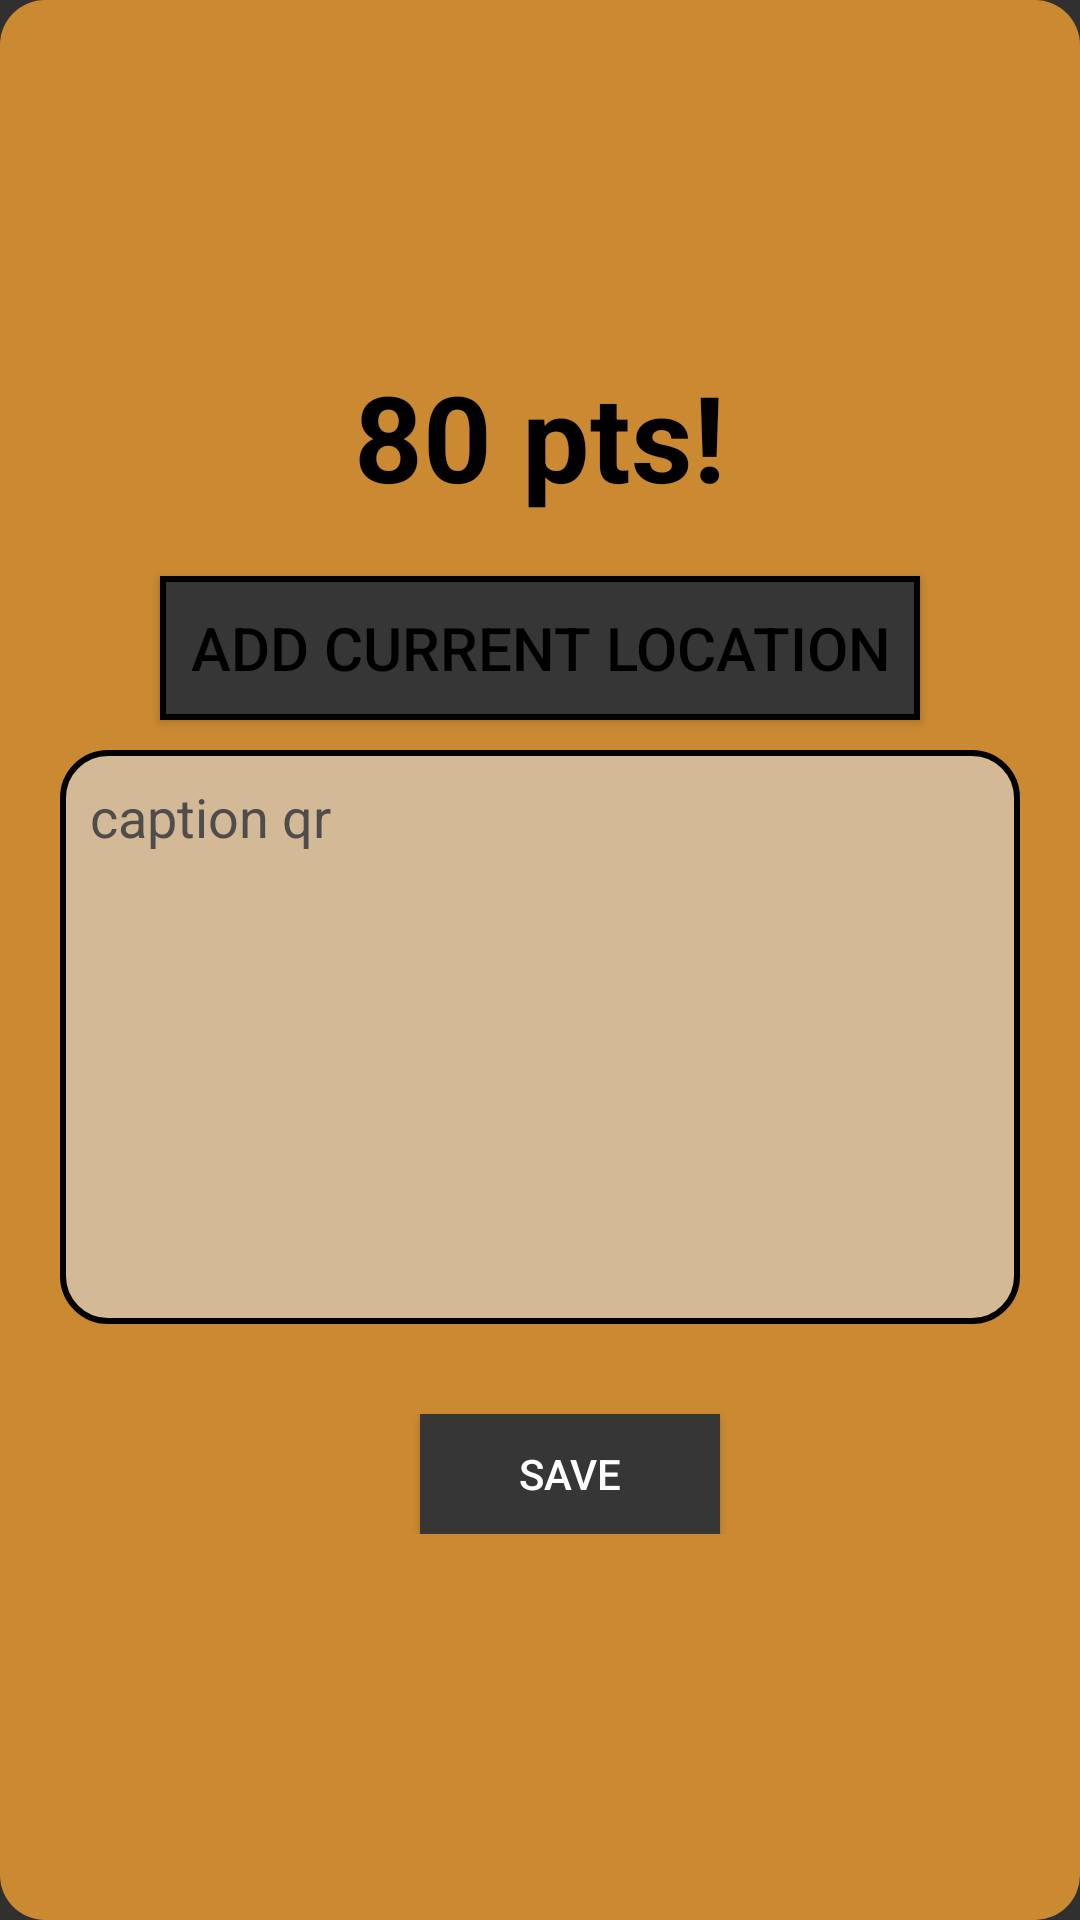

Produce the Android XML layout that renders to this screen, including the resource entries it uses.
<!-- AndroidManifest.xml: application theme Theme.ProjectQR -->
<!-- res/layout/geoloc_fragment.xml -->
<?xml version="1.0" encoding="utf-8"?>
<LinearLayout xmlns:android="http://schemas.android.com/apk/res/android"
    android:layout_width="match_parent"
    android:layout_height="wrap_content"
    android:layout_margin="20dp"
    android:padding="20dp"
    android:background="@drawable/rounded_edittext"
    android:backgroundTint="@color/orange"
    android:orientation="vertical"
    android:gravity="center"
    >

    <TextView
        android:id="@+id/pointsTitle"
        android:layout_width="wrap_content"
        android:layout_height="wrap_content"
        android:text="80 pts!"
        android:textColor="@color/black"
        android:textSize="40dp"
        android:layout_marginTop="20dp"
        android:textStyle="bold"/>

    <Button
        android:id="@+id/loc_button"
        android:layout_width="wrap_content"
        android:layout_height="wrap_content"
        android:text="Add Current Location"
        android:textColor="@color/black"
        android:textSize="20dp"
        android:padding="10dp"
        android:background="@drawable/button_outline"
        android:layout_marginTop="20dp"/>

    <EditText
        android:id="@+id/commentQR"
        android:layout_width="match_parent"
        android:layout_height="wrap_content"
        android:lines="8"
        android:background="@drawable/editttext"
        android:layout_marginTop="10dp"
        android:hint="caption qr"
        android:textColorHint="#4E4C4C"
        android:gravity="start"
        android:padding="10dp"/>



    <LinearLayout
        android:layout_width="match_parent"
        android:layout_height="wrap_content"
        android:layout_marginTop="30dp"
        android:layout_marginBottom="30dp"
        android:gravity="center"
        >

        <Button
            android:id="@+id/save_button"
            android:layout_width="100dp"
            android:layout_height="40dp"
            android:text="save"
            android:shadowColor="#504C4C"
            android:shadowDx="5"
            android:shadowDy="5"
            android:layout_marginLeft="20dp"
            android:background="#373636"/>


    </LinearLayout>


</LinearLayout>
<!-- resources referenced by this layout -->
<resources>
  <color name="black">#FF000000</color>
  <color name="orange">#CB8932</color>
  <!-- drawable button_outline (drawable) -->
  <shape xmlns:android="http://schemas.android.com/apk/res/android"
      android:shape="rectangle">
      <solid android:color="#373636" />
      <stroke
          android:width="2dp"
          android:color="@color/black" />
  </shape>
  <!-- drawable editttext (drawable) -->
  <?xml version="1.0" encoding="utf-8"?>
  <shape xmlns:android="http://schemas.android.com/apk/res/android"
      android:shape="rectangle">
  
      <solid android:color="#D3B996" />
  
      <corners android:radius="15dp"/>
  
      <stroke android:width="2dip" android:color="#000000" />
  </shape>
  <!-- drawable rounded_edittext (drawable) -->
  <?xml version="1.0" encoding="utf-8"?>
  <shape xmlns:android="http://schemas.android.com/apk/res/android"
      android:shape="rectangle"
      android:padding="10dp">
  
      <solid android:color="#fefefe" />
      <corners
          android:bottomRightRadius="15dp"
          android:bottomLeftRadius="15dp"
          android:topLeftRadius="15dp"
          android:topRightRadius="15dp" />
  </shape>
  <style name="Theme.ProjectQR" parent="Theme.AppCompat.NoActionBar">
          
          <item name="colorPrimary">#CB8932</item>
          <item name="colorPrimaryVariant">@color/purple_700</item>
          <item name="colorOnPrimary">@color/white</item>
          
          <item name="colorSecondary">@color/teal_200</item>
          <item name="colorSecondaryVariant">@color/teal_700</item>
          <item name="colorOnSecondary">@color/black</item>
          
          <item name="android:statusBarColor">#CB8932</item>
          
          <item name="android:editTextColor">@android:color/black</item>
          <item name="android:textColorHint">#605F5F</item>
      </style>
  <color name="purple_700">#FF3700B3</color>
  <color name="white">#FFFFFFFF</color>
  <color name="teal_200">#FF03DAC5</color>
  <color name="teal_700">#FF018786</color>
</resources>
